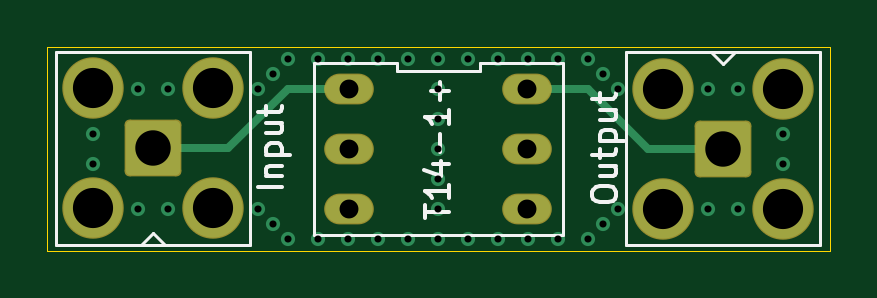
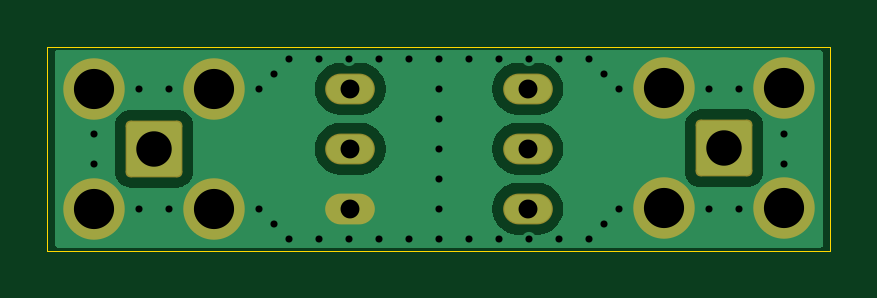
Circuit board: 13 layer files. Board 33.2 x 8.6 mm.
- bottom_copper: impedance_transformer-B_Cu.gbr (13657 bytes)
- bottom_mask: impedance_transformer-B_Mask.gbr (1745 bytes)
- paste: impedance_transformer-B_Paste.gbr (464 bytes)
- bottom_silk: impedance_transformer-B_Silkscreen.gbr (465 bytes)
- outline: impedance_transformer-Edge_Cuts.gbr (616 bytes)
- top_copper: impedance_transformer-F_Cu.gbr (3799 bytes)
- top_mask: impedance_transformer-F_Mask.gbr (1745 bytes)
- paste: impedance_transformer-F_Paste.gbr (464 bytes)
- top_silk: impedance_transformer-F_Silkscreen.gbr (6645 bytes)
- inner_copper: impedance_transformer-In1_Cu.gbr (12717 bytes)
- inner_copper: impedance_transformer-In2_Cu.gbr (12717 bytes)
- drill: impedance_transformer-NPTH.drl (269 bytes)
- drill: impedance_transformer-PTH.drl (1447 bytes)

=== bottom_copper: impedance_transformer-B_Cu.gbr (13657 bytes, source omitted) ===
=== bottom_mask: impedance_transformer-B_Mask.gbr (1745 bytes, source withheld) ===
=== paste: impedance_transformer-B_Paste.gbr ===
%TF.GenerationSoftware,KiCad,Pcbnew,9.0.0*%
%TF.CreationDate,2025-03-30T20:55:15-06:00*%
%TF.ProjectId,impedance_transformer,696d7065-6461-46e6-9365-5f7472616e73,rev?*%
%TF.SameCoordinates,Original*%
%TF.FileFunction,Paste,Bot*%
%TF.FilePolarity,Positive*%
%FSLAX46Y46*%
G04 Gerber Fmt 4.6, Leading zero omitted, Abs format (unit mm)*
G04 Created by KiCad (PCBNEW 9.0.0) date 2025-03-30 20:55:15*
%MOMM*%
%LPD*%
G01*
G04 APERTURE LIST*
G04 APERTURE END LIST*
M02*

=== bottom_silk: impedance_transformer-B_Silkscreen.gbr ===
%TF.GenerationSoftware,KiCad,Pcbnew,9.0.0*%
%TF.CreationDate,2025-03-30T20:55:15-06:00*%
%TF.ProjectId,impedance_transformer,696d7065-6461-46e6-9365-5f7472616e73,rev?*%
%TF.SameCoordinates,Original*%
%TF.FileFunction,Legend,Bot*%
%TF.FilePolarity,Positive*%
%FSLAX46Y46*%
G04 Gerber Fmt 4.6, Leading zero omitted, Abs format (unit mm)*
G04 Created by KiCad (PCBNEW 9.0.0) date 2025-03-30 20:55:15*
%MOMM*%
%LPD*%
G01*
G04 APERTURE LIST*
G04 APERTURE END LIST*
M02*

=== outline: impedance_transformer-Edge_Cuts.gbr ===
%TF.GenerationSoftware,KiCad,Pcbnew,9.0.0*%
%TF.CreationDate,2025-03-30T20:55:15-06:00*%
%TF.ProjectId,impedance_transformer,696d7065-6461-46e6-9365-5f7472616e73,rev?*%
%TF.SameCoordinates,Original*%
%TF.FileFunction,Profile,NP*%
%FSLAX46Y46*%
G04 Gerber Fmt 4.6, Leading zero omitted, Abs format (unit mm)*
G04 Created by KiCad (PCBNEW 9.0.0) date 2025-03-30 20:55:15*
%MOMM*%
%LPD*%
G01*
G04 APERTURE LIST*
%TA.AperFunction,Profile*%
%ADD10C,0.050000*%
%TD*%
G04 APERTURE END LIST*
D10*
X94825000Y-75700000D02*
X127976200Y-75700000D01*
X127976200Y-84328000D01*
X94825000Y-84328000D01*
X94825000Y-75700000D01*
M02*

=== top_copper: impedance_transformer-F_Cu.gbr ===
%TF.GenerationSoftware,KiCad,Pcbnew,9.0.0*%
%TF.CreationDate,2025-03-30T20:55:15-06:00*%
%TF.ProjectId,impedance_transformer,696d7065-6461-46e6-9365-5f7472616e73,rev?*%
%TF.SameCoordinates,Original*%
%TF.FileFunction,Copper,L1,Top*%
%TF.FilePolarity,Positive*%
%FSLAX46Y46*%
G04 Gerber Fmt 4.6, Leading zero omitted, Abs format (unit mm)*
G04 Created by KiCad (PCBNEW 9.0.0) date 2025-03-30 20:55:15*
%MOMM*%
%LPD*%
G01*
G04 APERTURE LIST*
G04 Aperture macros list*
%AMRoundRect*
0 Rectangle with rounded corners*
0 $1 Rounding radius*
0 $2 $3 $4 $5 $6 $7 $8 $9 X,Y pos of 4 corners*
0 Add a 4 corners polygon primitive as box body*
4,1,4,$2,$3,$4,$5,$6,$7,$8,$9,$2,$3,0*
0 Add four circle primitives for the rounded corners*
1,1,$1+$1,$2,$3*
1,1,$1+$1,$4,$5*
1,1,$1+$1,$6,$7*
1,1,$1+$1,$8,$9*
0 Add four rect primitives between the rounded corners*
20,1,$1+$1,$2,$3,$4,$5,0*
20,1,$1+$1,$4,$5,$6,$7,0*
20,1,$1+$1,$6,$7,$8,$9,0*
20,1,$1+$1,$8,$9,$2,$3,0*%
G04 Aperture macros list end*
%TA.AperFunction,ComponentPad*%
%ADD10O,2.000000X1.200000*%
%TD*%
%TA.AperFunction,ComponentPad*%
%ADD11RoundRect,0.200100X-0.949900X0.949900X-0.949900X-0.949900X0.949900X-0.949900X0.949900X0.949900X0*%
%TD*%
%TA.AperFunction,ComponentPad*%
%ADD12C,2.500000*%
%TD*%
%TA.AperFunction,ComponentPad*%
%ADD13RoundRect,0.200100X0.949900X-0.949900X0.949900X0.949900X-0.949900X0.949900X-0.949900X-0.949900X0*%
%TD*%
%TA.AperFunction,ViaPad*%
%ADD14C,0.600000*%
%TD*%
%TA.AperFunction,Conductor*%
%ADD15C,0.352552*%
%TD*%
G04 APERTURE END LIST*
D10*
%TO.P,TR1,1*%
%TO.N,Net-(J2-In)*%
X115150000Y-77470000D03*
%TO.P,TR1,2*%
%TO.N,N/C*%
X115150000Y-80010000D03*
%TO.P,TR1,3*%
%TO.N,GND*%
X115150000Y-82550000D03*
%TO.P,TR1,4*%
%TO.N,N/C*%
X107630000Y-82550000D03*
%TO.P,TR1,5*%
X107630000Y-80010000D03*
%TO.P,TR1,6*%
%TO.N,Net-(J1-In)*%
X107630000Y-77470000D03*
%TD*%
D11*
%TO.P,J2,1,In*%
%TO.N,Net-(J2-In)*%
X123455000Y-80010000D03*
D12*
%TO.P,J2,2,Ext*%
%TO.N,GND*%
X125995000Y-77470000D03*
X120915000Y-77470000D03*
X125995000Y-82550000D03*
X120915000Y-82550000D03*
%TD*%
D13*
%TO.P,J1,1,In*%
%TO.N,Net-(J1-In)*%
X99325000Y-80000000D03*
D12*
%TO.P,J1,2,Ext*%
%TO.N,GND*%
X96785000Y-82540000D03*
X101865000Y-82540000D03*
X96785000Y-77460000D03*
X101865000Y-77460000D03*
%TD*%
D14*
%TO.N,GND*%
X106310000Y-76200000D03*
X118375000Y-76835000D03*
X118375000Y-83185000D03*
X104405000Y-76835000D03*
X104405000Y-83185000D03*
X124090000Y-82550000D03*
X111390000Y-82550000D03*
X119010000Y-77470000D03*
X99960000Y-77470000D03*
X111390000Y-83820000D03*
X99960000Y-82550000D03*
X115200000Y-76200000D03*
X105040000Y-83820000D03*
X122820000Y-77470000D03*
X111390000Y-81280000D03*
X108850000Y-83820000D03*
X96785000Y-79375000D03*
X110120000Y-83820000D03*
X111390000Y-78740000D03*
X111390000Y-76200000D03*
X125995000Y-80645000D03*
X98690000Y-82550000D03*
X107580000Y-83820000D03*
X107580000Y-76200000D03*
X96785000Y-80645000D03*
X117740000Y-76200000D03*
X113930000Y-76200000D03*
X112660000Y-83820000D03*
X106310000Y-83820000D03*
X112660000Y-76200000D03*
X113930000Y-83820000D03*
X108850000Y-76200000D03*
X116470000Y-76200000D03*
X119010000Y-82550000D03*
X103770000Y-82550000D03*
X105040000Y-76200000D03*
X111390000Y-80010000D03*
X117740000Y-83820000D03*
X110120000Y-76200000D03*
X98690000Y-77470000D03*
X111390000Y-77470000D03*
X125995000Y-79375000D03*
X103770000Y-77470000D03*
X115200000Y-83820000D03*
X124090000Y-77470000D03*
X122820000Y-82550000D03*
X116470000Y-83820000D03*
%TD*%
D15*
%TO.N,Net-(J1-In)*%
X99325000Y-80000000D02*
X102510000Y-80000000D01*
X102510000Y-80000000D02*
X105040000Y-77470000D01*
X105040000Y-77470000D02*
X107630000Y-77470000D01*
%TO.N,Net-(J2-In)*%
X120280000Y-80010000D02*
X117740000Y-77470000D01*
X123455000Y-80010000D02*
X120280000Y-80010000D01*
X117740000Y-77470000D02*
X115150000Y-77470000D01*
%TD*%
M02*

=== top_mask: impedance_transformer-F_Mask.gbr (1745 bytes, source withheld) ===
=== paste: impedance_transformer-F_Paste.gbr ===
%TF.GenerationSoftware,KiCad,Pcbnew,9.0.0*%
%TF.CreationDate,2025-03-30T20:55:15-06:00*%
%TF.ProjectId,impedance_transformer,696d7065-6461-46e6-9365-5f7472616e73,rev?*%
%TF.SameCoordinates,Original*%
%TF.FileFunction,Paste,Top*%
%TF.FilePolarity,Positive*%
%FSLAX46Y46*%
G04 Gerber Fmt 4.6, Leading zero omitted, Abs format (unit mm)*
G04 Created by KiCad (PCBNEW 9.0.0) date 2025-03-30 20:55:15*
%MOMM*%
%LPD*%
G01*
G04 APERTURE LIST*
G04 APERTURE END LIST*
M02*

=== top_silk: impedance_transformer-F_Silkscreen.gbr ===
%TF.GenerationSoftware,KiCad,Pcbnew,9.0.0*%
%TF.CreationDate,2025-03-30T20:55:15-06:00*%
%TF.ProjectId,impedance_transformer,696d7065-6461-46e6-9365-5f7472616e73,rev?*%
%TF.SameCoordinates,Original*%
%TF.FileFunction,Legend,Top*%
%TF.FilePolarity,Positive*%
%FSLAX46Y46*%
G04 Gerber Fmt 4.6, Leading zero omitted, Abs format (unit mm)*
G04 Created by KiCad (PCBNEW 9.0.0) date 2025-03-30 20:55:15*
%MOMM*%
%LPD*%
G01*
G04 APERTURE LIST*
%ADD10C,0.150000*%
%ADD11C,0.120000*%
G04 APERTURE END LIST*
D10*
X110844819Y-82962380D02*
X110844819Y-82390952D01*
X111844819Y-82676666D02*
X110844819Y-82676666D01*
X111844819Y-81533809D02*
X111844819Y-82105237D01*
X111844819Y-81819523D02*
X110844819Y-81819523D01*
X110844819Y-81819523D02*
X110987676Y-81914761D01*
X110987676Y-81914761D02*
X111082914Y-82009999D01*
X111082914Y-82009999D02*
X111130533Y-82105237D01*
X111178152Y-80676666D02*
X111844819Y-80676666D01*
X110797200Y-80914761D02*
X111511485Y-81152856D01*
X111511485Y-81152856D02*
X111511485Y-80533809D01*
X111463866Y-80152856D02*
X111463866Y-79390952D01*
X111844819Y-78390952D02*
X111844819Y-78962380D01*
X111844819Y-78676666D02*
X110844819Y-78676666D01*
X110844819Y-78676666D02*
X110987676Y-78771904D01*
X110987676Y-78771904D02*
X111082914Y-78867142D01*
X111082914Y-78867142D02*
X111130533Y-78962380D01*
X111463866Y-77962380D02*
X111463866Y-77200476D01*
X111844819Y-77581428D02*
X111082914Y-77581428D01*
X117909819Y-82033809D02*
X117909819Y-81843333D01*
X117909819Y-81843333D02*
X117957438Y-81748095D01*
X117957438Y-81748095D02*
X118052676Y-81652857D01*
X118052676Y-81652857D02*
X118243152Y-81605238D01*
X118243152Y-81605238D02*
X118576485Y-81605238D01*
X118576485Y-81605238D02*
X118766961Y-81652857D01*
X118766961Y-81652857D02*
X118862200Y-81748095D01*
X118862200Y-81748095D02*
X118909819Y-81843333D01*
X118909819Y-81843333D02*
X118909819Y-82033809D01*
X118909819Y-82033809D02*
X118862200Y-82129047D01*
X118862200Y-82129047D02*
X118766961Y-82224285D01*
X118766961Y-82224285D02*
X118576485Y-82271904D01*
X118576485Y-82271904D02*
X118243152Y-82271904D01*
X118243152Y-82271904D02*
X118052676Y-82224285D01*
X118052676Y-82224285D02*
X117957438Y-82129047D01*
X117957438Y-82129047D02*
X117909819Y-82033809D01*
X118243152Y-80748095D02*
X118909819Y-80748095D01*
X118243152Y-81176666D02*
X118766961Y-81176666D01*
X118766961Y-81176666D02*
X118862200Y-81129047D01*
X118862200Y-81129047D02*
X118909819Y-81033809D01*
X118909819Y-81033809D02*
X118909819Y-80890952D01*
X118909819Y-80890952D02*
X118862200Y-80795714D01*
X118862200Y-80795714D02*
X118814580Y-80748095D01*
X118243152Y-80414761D02*
X118243152Y-80033809D01*
X117909819Y-80271904D02*
X118766961Y-80271904D01*
X118766961Y-80271904D02*
X118862200Y-80224285D01*
X118862200Y-80224285D02*
X118909819Y-80129047D01*
X118909819Y-80129047D02*
X118909819Y-80033809D01*
X118243152Y-79700475D02*
X119243152Y-79700475D01*
X118290771Y-79700475D02*
X118243152Y-79605237D01*
X118243152Y-79605237D02*
X118243152Y-79414761D01*
X118243152Y-79414761D02*
X118290771Y-79319523D01*
X118290771Y-79319523D02*
X118338390Y-79271904D01*
X118338390Y-79271904D02*
X118433628Y-79224285D01*
X118433628Y-79224285D02*
X118719342Y-79224285D01*
X118719342Y-79224285D02*
X118814580Y-79271904D01*
X118814580Y-79271904D02*
X118862200Y-79319523D01*
X118862200Y-79319523D02*
X118909819Y-79414761D01*
X118909819Y-79414761D02*
X118909819Y-79605237D01*
X118909819Y-79605237D02*
X118862200Y-79700475D01*
X118243152Y-78367142D02*
X118909819Y-78367142D01*
X118243152Y-78795713D02*
X118766961Y-78795713D01*
X118766961Y-78795713D02*
X118862200Y-78748094D01*
X118862200Y-78748094D02*
X118909819Y-78652856D01*
X118909819Y-78652856D02*
X118909819Y-78509999D01*
X118909819Y-78509999D02*
X118862200Y-78414761D01*
X118862200Y-78414761D02*
X118814580Y-78367142D01*
X118243152Y-78033808D02*
X118243152Y-77652856D01*
X117909819Y-77890951D02*
X118766961Y-77890951D01*
X118766961Y-77890951D02*
X118862200Y-77843332D01*
X118862200Y-77843332D02*
X118909819Y-77748094D01*
X118909819Y-77748094D02*
X118909819Y-77652856D01*
X104779819Y-81642856D02*
X103779819Y-81642856D01*
X104113152Y-81166666D02*
X104779819Y-81166666D01*
X104208390Y-81166666D02*
X104160771Y-81119047D01*
X104160771Y-81119047D02*
X104113152Y-81023809D01*
X104113152Y-81023809D02*
X104113152Y-80880952D01*
X104113152Y-80880952D02*
X104160771Y-80785714D01*
X104160771Y-80785714D02*
X104256009Y-80738095D01*
X104256009Y-80738095D02*
X104779819Y-80738095D01*
X104113152Y-80261904D02*
X105113152Y-80261904D01*
X104160771Y-80261904D02*
X104113152Y-80166666D01*
X104113152Y-80166666D02*
X104113152Y-79976190D01*
X104113152Y-79976190D02*
X104160771Y-79880952D01*
X104160771Y-79880952D02*
X104208390Y-79833333D01*
X104208390Y-79833333D02*
X104303628Y-79785714D01*
X104303628Y-79785714D02*
X104589342Y-79785714D01*
X104589342Y-79785714D02*
X104684580Y-79833333D01*
X104684580Y-79833333D02*
X104732200Y-79880952D01*
X104732200Y-79880952D02*
X104779819Y-79976190D01*
X104779819Y-79976190D02*
X104779819Y-80166666D01*
X104779819Y-80166666D02*
X104732200Y-80261904D01*
X104113152Y-78928571D02*
X104779819Y-78928571D01*
X104113152Y-79357142D02*
X104636961Y-79357142D01*
X104636961Y-79357142D02*
X104732200Y-79309523D01*
X104732200Y-79309523D02*
X104779819Y-79214285D01*
X104779819Y-79214285D02*
X104779819Y-79071428D01*
X104779819Y-79071428D02*
X104732200Y-78976190D01*
X104732200Y-78976190D02*
X104684580Y-78928571D01*
X104113152Y-78595237D02*
X104113152Y-78214285D01*
X103779819Y-78452380D02*
X104636961Y-78452380D01*
X104636961Y-78452380D02*
X104732200Y-78404761D01*
X104732200Y-78404761D02*
X104779819Y-78309523D01*
X104779819Y-78309523D02*
X104779819Y-78214285D01*
D11*
%TO.C,TR1*%
X106130000Y-76370000D02*
X106130000Y-83649999D01*
X106130000Y-83649999D02*
X116650000Y-83650000D01*
X109636667Y-76370000D02*
X106130000Y-76370000D01*
X109636667Y-76730000D02*
X109636667Y-76370000D01*
X113143333Y-76370000D02*
X113143333Y-76730000D01*
X113143333Y-76730000D02*
X109636667Y-76730000D01*
X116650000Y-76370001D02*
X113143333Y-76370000D01*
X116650000Y-83650000D02*
X116650000Y-76370001D01*
%TO.C,J2*%
X119355000Y-75910000D02*
X119355000Y-84110000D01*
X122955000Y-75910000D02*
X123455000Y-76410000D01*
X123455000Y-76410000D02*
X123955000Y-75910000D01*
X127555000Y-75910000D02*
X119355000Y-75910000D01*
X127555000Y-75910000D02*
X127555000Y-84110000D01*
X127555000Y-84110000D02*
X119355000Y-84110000D01*
%TO.C,J1*%
X95225000Y-75900000D02*
X103425000Y-75900000D01*
X95225000Y-84100000D02*
X95225000Y-75900000D01*
X95225000Y-84100000D02*
X103425000Y-84100000D01*
X99325000Y-83600000D02*
X98825000Y-84100000D01*
X99825000Y-84100000D02*
X99325000Y-83600000D01*
X103425000Y-84100000D02*
X103425000Y-75900000D01*
%TD*%
M02*

=== inner_copper: impedance_transformer-In1_Cu.gbr (12717 bytes, source omitted) ===
=== inner_copper: impedance_transformer-In2_Cu.gbr (12717 bytes, source omitted) ===
=== drill: impedance_transformer-NPTH.drl ===
M48
; DRILL file {KiCad 9.0.0} date 2025-03-30T20:55:26-0600
; FORMAT={-:-/ absolute / metric / decimal}
; #@! TF.CreationDate,2025-03-30T20:55:26-06:00
; #@! TF.GenerationSoftware,Kicad,Pcbnew,9.0.0
; #@! TF.FileFunction,NonPlated,1,4,NPTH
FMAT,2
METRIC
%
G90
G05
M30

=== drill: impedance_transformer-PTH.drl ===
M48
; DRILL file {KiCad 9.0.0} date 2025-03-30T20:55:26-0600
; FORMAT={-:-/ absolute / metric / decimal}
; #@! TF.CreationDate,2025-03-30T20:55:26-06:00
; #@! TF.GenerationSoftware,Kicad,Pcbnew,9.0.0
; #@! TF.FileFunction,Plated,1,4,PTH
FMAT,2
METRIC
; #@! TA.AperFunction,Plated,PTH,ViaDrill
T1C0.300
; #@! TA.AperFunction,Plated,PTH,ComponentDrill
T2C0.800
; #@! TA.AperFunction,Plated,PTH,ComponentDrill
T3C1.500
; #@! TA.AperFunction,Plated,PTH,ComponentDrill
T4C1.700
%
G90
G05
T1
X96.785Y-79.375
X96.785Y-80.645
X98.69Y-77.47
X98.69Y-82.55
X99.96Y-77.47
X99.96Y-82.55
X103.77Y-77.47
X103.77Y-82.55
X104.405Y-76.835
X104.405Y-83.185
X105.04Y-76.2
X105.04Y-83.82
X106.31Y-76.2
X106.31Y-83.82
X107.58Y-76.2
X107.58Y-83.82
X108.85Y-76.2
X108.85Y-83.82
X110.12Y-76.2
X110.12Y-83.82
X111.39Y-76.2
X111.39Y-77.47
X111.39Y-78.74
X111.39Y-80.01
X111.39Y-81.28
X111.39Y-82.55
X111.39Y-83.82
X112.66Y-76.2
X112.66Y-83.82
X113.93Y-76.2
X113.93Y-83.82
X115.2Y-76.2
X115.2Y-83.82
X116.47Y-76.2
X116.47Y-83.82
X117.74Y-76.2
X117.74Y-83.82
X118.375Y-76.835
X118.375Y-83.185
X119.01Y-77.47
X119.01Y-82.55
X122.82Y-77.47
X122.82Y-82.55
X124.09Y-77.47
X124.09Y-82.55
X125.995Y-79.375
X125.995Y-80.645
T2
X107.63Y-77.47
X107.63Y-80.01
X107.63Y-82.55
X115.15Y-77.47
X115.15Y-80.01
X115.15Y-82.55
T3
X99.325Y-80.0
X123.455Y-80.01
T4
X96.785Y-77.46
X96.785Y-82.54
X101.865Y-77.46
X101.865Y-82.54
X120.915Y-77.47
X120.915Y-82.55
X125.995Y-77.47
X125.995Y-82.55
M30

